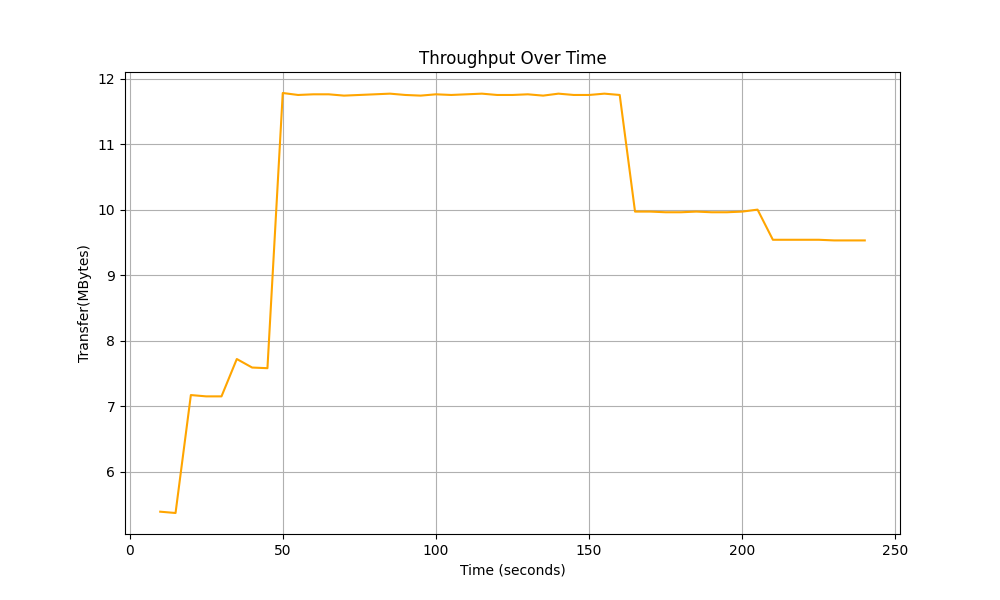

The file beside this chart, header and first rows:
Time, Total Throughput
10.0, 5.39
15.0, 5.37
20.0, 7.17
25.0, 7.15
30.0, 7.15
35.0, 7.72
40.0, 7.59
45.0, 7.58
50.0, 11.78
55.0, 11.75
60.0, 11.76
65.0, 11.76
70.0, 11.74
75.0, 11.75
80.0, 11.76
85.0, 11.77
90.0, 11.75
95.0, 11.74
100.0, 11.76
105.0, 11.75
110.0, 11.76
115.0, 11.77
120.0, 11.75
125.0, 11.75
130.0, 11.76
135.0, 11.74
140.0, 11.77
145.0, 11.75
150.0, 11.75
155.0, 11.77
160.0, 11.75
165.0, 9.97
170.0, 9.97
175.0, 9.96
180.0, 9.96
185.0, 9.97
190.0, 9.96
195.0, 9.96
200.0, 9.97
205.0, 10.0
210.0, 9.54
215.0, 9.54
220.0, 9.54
225.0, 9.54
230.0, 9.53
235.0, 9.53
240.0, 9.53
